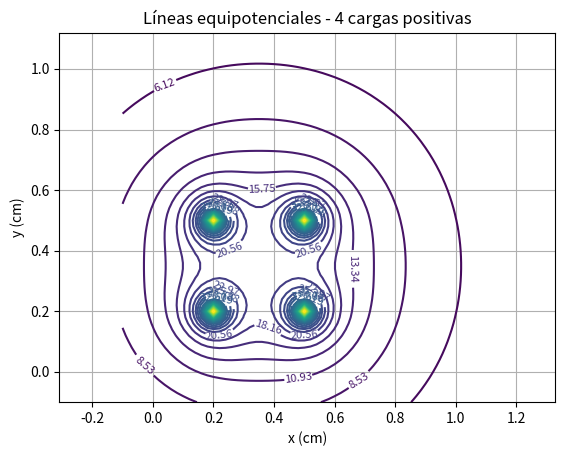

Generate this figure with matplotlib:
import numpy as np
import matplotlib.pyplot as plt

# Parámetros
xa = np.arange(-0.1, 1.12, 0.02)
ya = np.arange(-0.1, 1.12, 0.02)
k = 1.0
x1, y1 = 0.2, 0.2
x2, y2 = 0.5, 0.2
x3, y3 = 0.5, 0.5
x4, y4 = 0.2, 0.5

# Crear malla
x, y = np.meshgrid(xa, ya)

# Calcular potencial eléctrico
q1, q2, q3, q4 = 1, 1, 1, 1

# Evitar división por cero agregando una pequeña constante al denominador
epsilon = 1e-6
z = (k*q1 / np.sqrt((x - x1)**2 + (y - y1)**2 + epsilon) +
     k*q2 / np.sqrt((x - x2)**2 + (y - y2)**2 + epsilon) +
     k*q3 / np.sqrt((x - x3)**2 + (y - y3)**2 + epsilon) +
     k*q4 / np.sqrt((x - x4)**2 + (y - y4)**2 + epsilon))

# Limitar el valor máximo del potencial para que no se dispare visualmente
z = np.clip(z, a_min=None, a_max=100)

# Definir niveles de contorno
zmax = np.max(z)
zmin = np.min(z)
dz = (zmax - zmin) / 40  # menos niveles = más claro
nivel = np.arange(zmin, zmax, dz)

# Graficar equipotenciales
plt.figure()
contours = plt.contour(x, y, z, levels=nivel, cmap='viridis')
plt.clabel(contours, inline=True, fontsize=8)
plt.xlabel('x (cm)')
plt.ylabel('y (cm)')
plt.title('Líneas equipotenciales - 4 cargas positivas')
plt.axis('equal')
plt.grid(True)
plt.scatter([x1, x2, x3, x4], [y1, y2, y3, y4], color='red', s=100)
plt.show()
